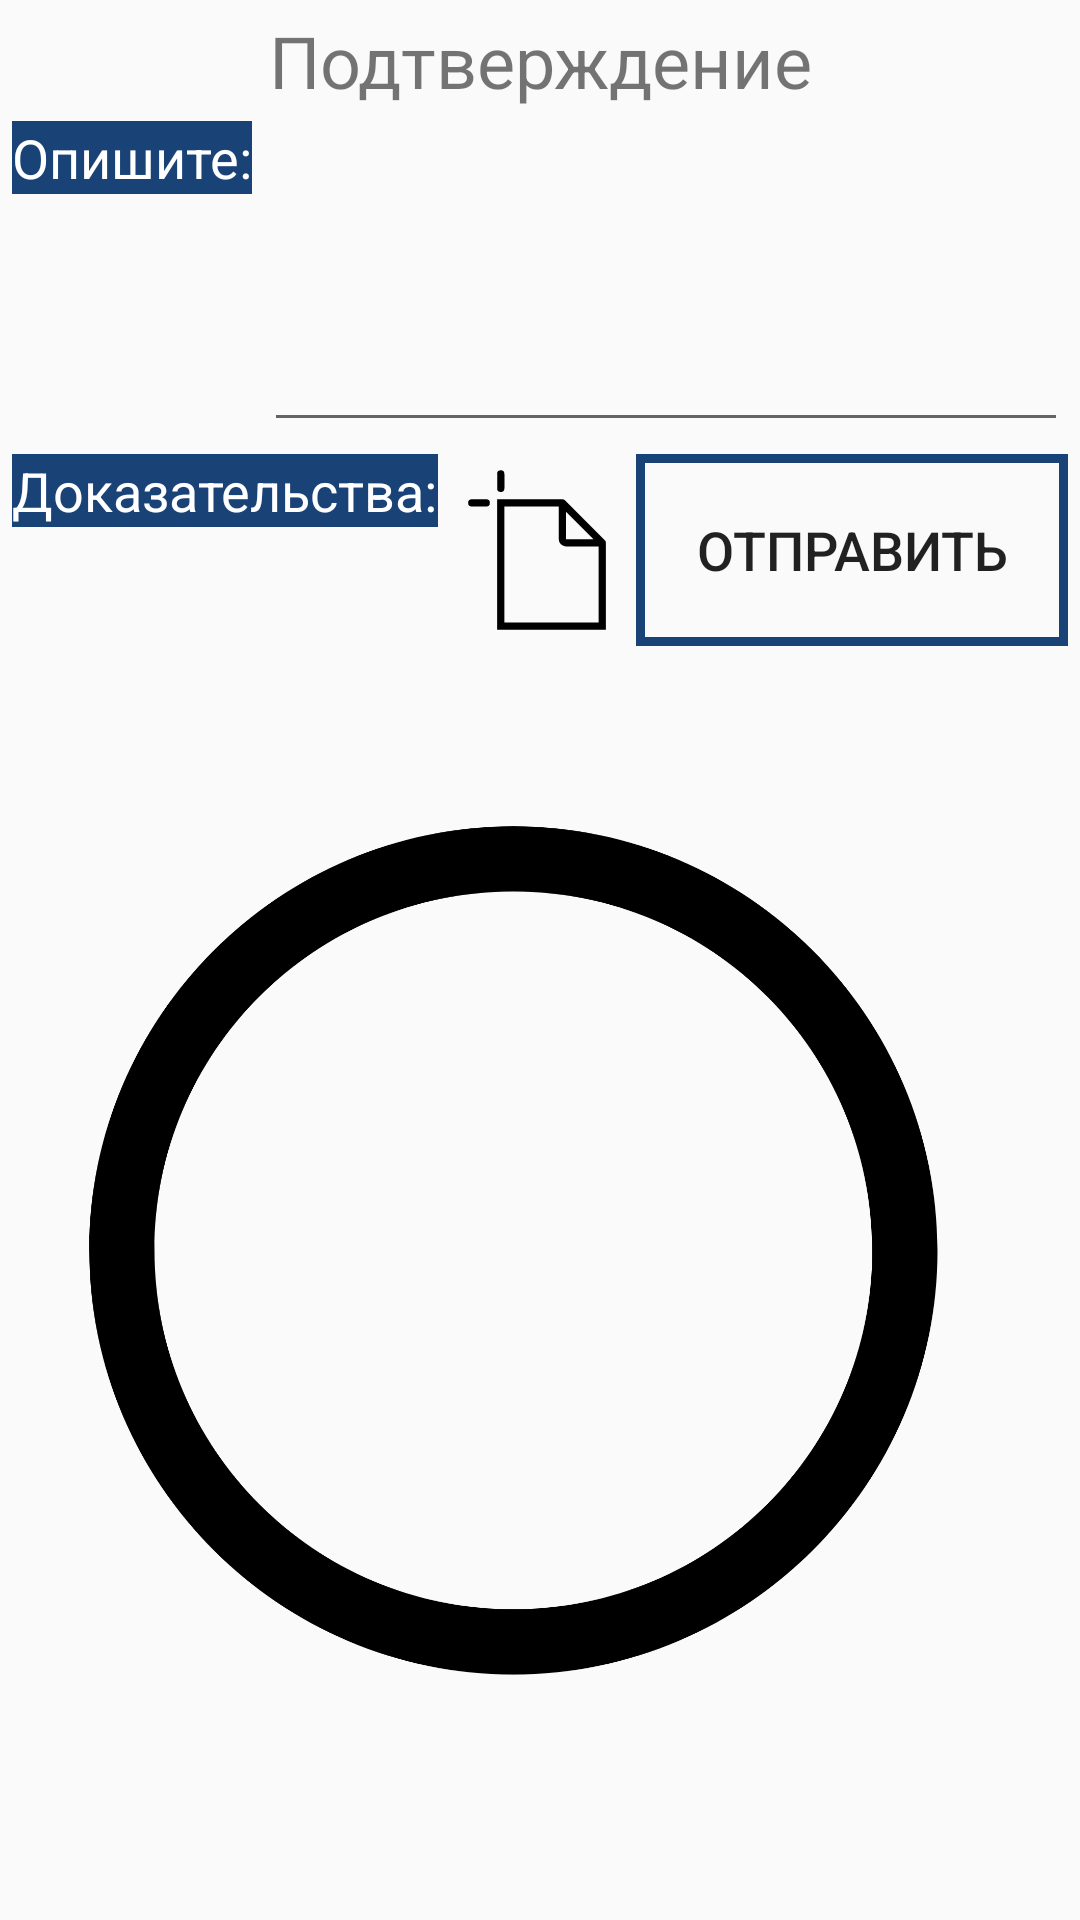

Write the Android layout XML for this screen, with the resource values it uses.
<!-- AndroidManifest.xml: application theme AppTheme -->
<!-- res/layout/activity_people_task.xml -->
<?xml version="1.0" encoding="utf-8"?>
<androidx.constraintlayout.widget.ConstraintLayout
        xmlns:android="http://schemas.android.com/apk/res/android"
        xmlns:tools="http://schemas.android.com/tools"
        xmlns:app="http://schemas.android.com/apk/res-auto"
        android:layout_width="match_parent"
        android:layout_height="match_parent"
        tools:context=".ui.profile.PeopleTask">

    <TextView
            android:text="Опишите:"
            android:layout_width="wrap_content"
            android:layout_height="wrap_content" android:id="@+id/textViewRot"
            android:textSize="18sp"
            android:textColor="#FFFFFF" android:textColorHighlight="#194277"
            android:textColorHint="#194277" android:textColorLink="#194277" android:background="#194277"
            android:layout_marginTop="4dp"
            app:layout_constraintTop_toBottomOf="@+id/textViewrt" app:layout_constraintStart_toStartOf="parent"
            android:layout_marginStart="4dp"/>
    <TextView
            android:text="Доказательства:"
            android:layout_width="wrap_content"
            android:layout_height="wrap_content" android:id="@+id/textViewRot2rt"
            android:textSize="18sp"
            android:textColor="#FFFFFF" android:textColorHighlight="#194277"
            android:textColorHint="#194277" android:textColorLink="#194277" android:background="#194277"
            app:layout_constraintStart_toStartOf="parent"
            android:layout_marginStart="4dp" app:layout_constraintTop_toBottomOf="@+id/editText2"
            android:layout_marginTop="4dp"/>
    <TextView
            android:text="Подтверждение"
            android:textSize="24sp"
            android:layout_width="0dp"
            android:layout_height="wrap_content"
            android:id="@+id/textViewrt"
            android:gravity="center"
            android:textColor="@color/common_google_signin_btn_text_dark_focused"
            app:layout_constraintEnd_toEndOf="parent"
            app:layout_constraintStart_toStartOf="parent" app:layout_constraintTop_toTopOf="parent"
            android:layout_marginEnd="4dp" android:layout_marginTop="4dp" android:layout_marginStart="4dp"/>
    <EditText
            android:inputType="textMultiLine"
            android:lines="6"
            android:minLines="3"
            android:gravity="top|left"
            android:maxLines="8"
            android:scrollbars="vertical"
            android:layout_width="0dp"
            android:layout_height="107dp"
            android:id="@+id/editText2"
            app:layout_constraintTop_toTopOf="@+id/textViewRot" app:layout_constraintStart_toEndOf="@+id/textViewRot"
            android:layout_marginStart="4dp" app:layout_constraintEnd_toEndOf="parent" android:layout_marginEnd="4dp"
            android:textColorHighlight="#194277" android:textColorHint="#194277" android:textColorLink="#194277"
            android:textSize="18sp"/>
    <ImageView
            android:layout_width="58dp"
            android:layout_height="64dp" app:srcCompat="@drawable/ic_add_artboard_icon_188495"
            android:id="@+id/doc"
            app:layout_constraintStart_toEndOf="@+id/textViewRot2rt"
            android:layout_marginStart="4dp" android:layout_marginTop="4dp"
            app:layout_constraintTop_toBottomOf="@+id/editText2"/>
    <ImageView
            android:layout_width="0dp"
            android:layout_height="0dp" app:srcCompat="@drawable/ic_icons8_round"
            android:id="@+id/imageView6"
            app:layout_constraintTop_toBottomOf="@+id/doc"
            android:layout_marginTop="4dp" app:layout_constraintStart_toStartOf="@+id/textViewRot2rt"
            android:layout_marginStart="4dp" app:layout_constraintEnd_toEndOf="parent" android:layout_marginEnd="4dp"
            app:layout_constraintBottom_toBottomOf="parent" android:layout_marginBottom="4dp"/>
    <Button
            android:text="Отправить"
            android:layout_width="0dp"
            android:layout_height="0dp"
            android:id="@+id/buttont" app:layout_constraintStart_toEndOf="@+id/doc" android:layout_marginStart="4dp"
            app:layout_constraintEnd_toEndOf="parent" app:layout_constraintTop_toBottomOf="@+id/editText2"
            android:layout_marginTop="4dp" android:layout_marginEnd="4dp" android:background="@drawable/jojo"
            app:layout_constraintBottom_toBottomOf="@+id/doc" android:textSize="18sp"/>
</androidx.constraintlayout.widget.ConstraintLayout>
<!-- resources referenced by this layout -->
<resources>
  <!-- drawable ic_add_artboard_icon_188495 (drawable) -->
  <vector xmlns:android="http://schemas.android.com/apk/res/android"
      android:width="24dp"
      android:height="24dp"
      android:viewportWidth="24"
      android:viewportHeight="24">
    <path
        android:fillColor="#FF000000"
        android:pathData="M7,4a0.5,0.5 0,0 0,0.5 -0.5v-2a0.5,0.5 0,0 0,-1 0v2A0.5,0.5 0,0 0,7 4Z"/>
    <path
        android:fillColor="#FF000000"
        android:pathData="M5,5H3A0.5,0.5 0,0 0,3 6H5A0.5,0.5 0,0 0,5 5Z"/>
    <path
        android:fillColor="#FF000000"
        android:pathData="M21.462,10.809a0.509,0.509 0,0 0,-0.109 -0.163l-5.5,-5.5A0.5,0.5 0,0 0,15.5 5h-9V23h15V11A0.514,0.514 0,0 0,21.462 10.809ZM16,6.707 L19.793,10.5H16ZM7.5,22V6H15v4.5a1,1 0,0 0,1 1h4.5V22Z"/>
  </vector>
  <!-- drawable ic_icons8_round (drawable) -->
  <vector xmlns:android="http://schemas.android.com/apk/res/android"
      android:width="64dp"
      android:height="64dp"
      android:viewportWidth="16"
      android:viewportHeight="16">
    <path
        android:pathData="M7.5,1C3.918,1 1,3.918 1,7.5C1,11.082 3.918,14 7.5,14C11.082,14 14,11.082 14,7.5C14,3.918 11.082,1 7.5,1ZM7.5,2C10.543,2 13,4.457 13,7.5C13,10.543 10.543,13 7.5,13C4.457,13 2,10.543 2,7.5C2,4.457 4.457,2 7.5,2Z"
        android:fillColor="#000000"/>
  </vector>
  <!-- drawable jojo (drawable) -->
  <?xml version="1.0" encoding="utf-8"?>
      <shape xmlns:android="http://schemas.android.com/apk/res/android">
          <stroke
                  android:width="3dp"
                  android:color="#194277" />
  </shape>
  <style name="AppTheme" parent="Theme.AppCompat.Light.DarkActionBar">
          
          <item name="colorPrimary">#194277</item>
          <item name="colorPrimaryDark">@color/colorPrimaryDark</item>
          <item name="colorAccent">@color/colorAccent</item>
          <item name="android:windowFullscreen">true</item>
          <item name="windowNoTitle">true</item>
      </style>
  <color name="colorPrimaryDark">#3700B3</color>
  <color name="colorAccent">#03DAC5</color>
</resources>
